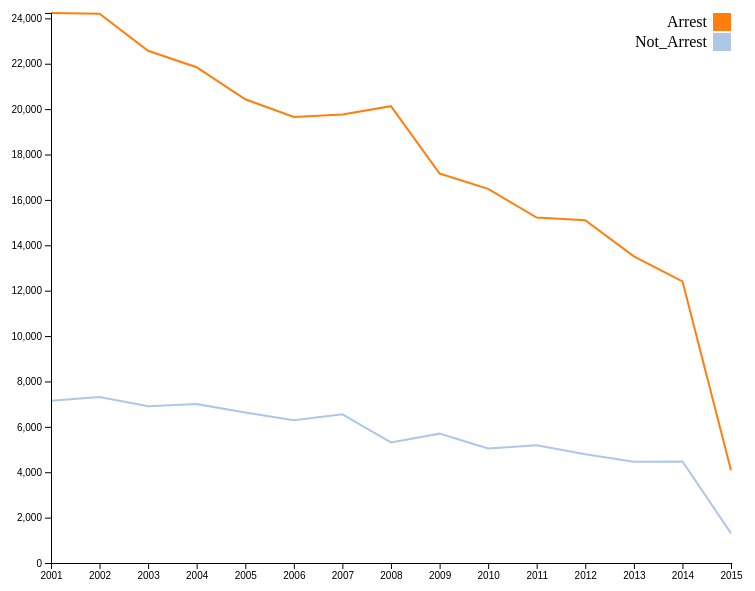
D3 v4 page, settled after 360 driven frames (6 s of simulated time); the page loaded 1 data file(s).


        var xData = ["Arrest", "Not_Arrest"]
        // set the dimensions and margins of the graph
        var margin = { top: 20, right: 20, bottom: 30, left: 100 },
            width = 800 - margin.left - margin.right,
            height = 600 - margin.top - margin.bottom;

        // parse the date / time
        var parseTime = d3.timeParse("%Y");

        // set the ranges
        var x = d3.scaleTime().range([0, width]);
        var y = d3.scaleLinear().range([height, 0]);

        // define the line
        var valueline = d3.line()
            .x(function (d) { return x(d.YEAR); })
            .y(function (d) { return y(d.Arrest); });
        // define the line
        var valueline2 = d3.line()
            .x(function (d) { return x(d.YEAR); })
            .y(function (d) { return y(d.Not_Arrest); });
        z = d3.scaleOrdinal(d3.schemeCategory20);
        // append the svg obgect to the body of the page
        // appends a 'group' element to 'svg'
        // moves the 'group' element to the top left margin
        var svg = d3.select("body").append("svg")
            .attr("width", width + margin.left + margin.right)
            .attr("height", height + margin.top + margin.bottom)
            .append("g")
            .attr("transform",
            "translate(" + margin.left + "," + margin.top + ")");



        function draw(data, primary_type) {

            var data = data[primary_type];

            // format the data
            data.forEach(function (d) {
                d.YEAR = parseTime(d.YEAR);
                d.Arrest = +d.Arrest;
                d.Not_Arrest = +d.Not_Arrest;
            });

            //// sort years ascending
            //data.sort(function (a, b) {
            //    return a["YEAR"] - b["YEAR"];
            //})

            // Scale the range of the data
            x.domain(d3.extent(data, function (d) { return d.YEAR; }));
            y.domain([0, d3.max(data, function (d) {
                return Math.max(d.Arrest, d.Not_Arrest);
            })]);
            z.domain(data.map(function (c) { return c.id; }));
            // Add the valueline path.
            svg.append("path")
                .data([data])
                .attr("class", "line")
                .attr("d", valueline)
                .style("stroke", function (d, i) { return z(i+1); })
            // Add the valueline path.
            svg.append("path")
                .data([data])
                .attr("class", "line")
                .attr("d", valueline2)
                .style("stroke", function (d, i) { return z(i); })
            // Add the X Axis
            svg.append("g")
                .attr("transform", "translate(0," + height + ")")
                .call(d3.axisBottom(x));

            // Add the Y Axis
            svg.append("g")
                .call(d3.axisLeft(y));
            var legend = svg.selectAll(".legend")
                .data(xData.slice())
                .enter().append("g")
                .attr("transform", function (d, i) { return "translate(0," + i * 20 + ")"; });

            legend.append("rect")
                .attr("x", width - 18)
                .attr("width", 18)
                .attr("height", 18)
                .attr("fill", z);

            legend.select("rect").style("fill", function (d, i) { return z(i); });

            legend.append("text")
                .attr("x", width - 24)
                .attr("y", 9)
                .attr("dy", "0.32em")
                .style("text-anchor", "end")
                .text(function (d) { return d; });


        }
        // Get the data
        d3.json("../Json/multiLine.json", function (error, data) {
            if (error) throw error;

            // trigger render
            draw(data, "Assault");

        });

    

### data: ../Json/multiLine.json, 1330 bytes — head not shown